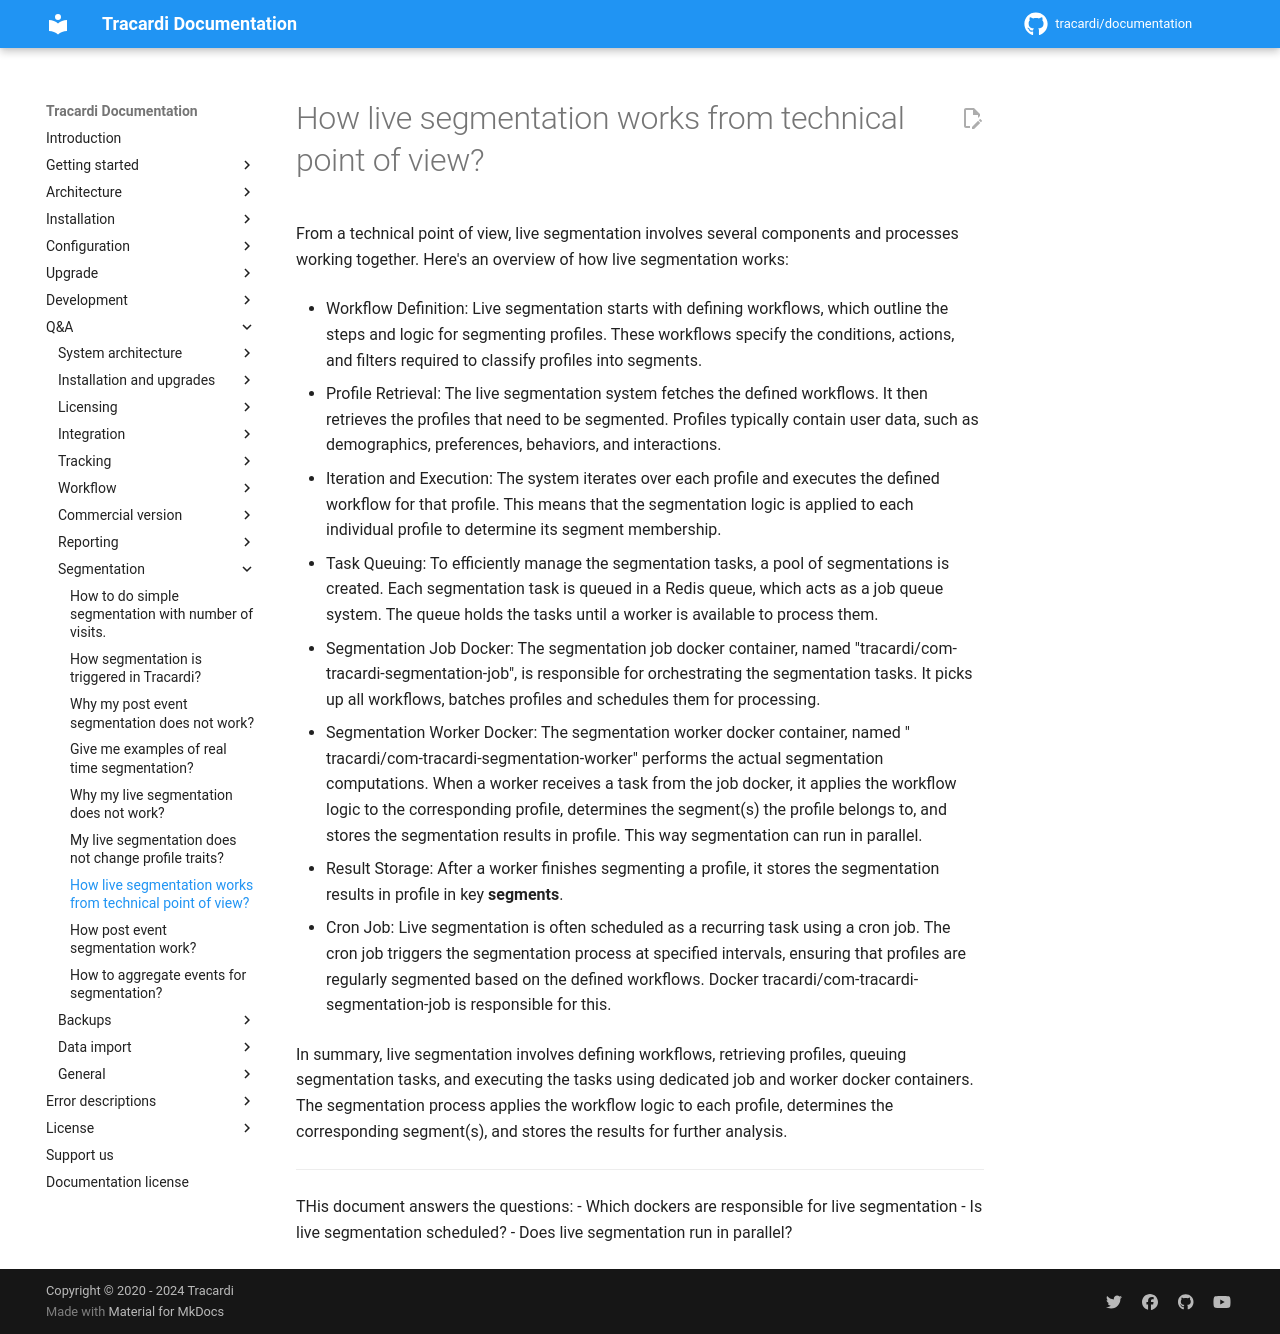

repository: Tracardi/documentation · page: 1.1.x/qa/how_live_segmentation_works_from_technical_point_of_view/index.html · generator: mkdocs

# How live segmentation works from technical point of view?

From a technical point of view, live segmentation involves several components and processes working together. Here's an
overview of how live segmentation works:

* Workflow Definition: Live segmentation starts with defining workflows, which outline the steps and logic for
  segmenting profiles. These workflows specify the conditions, actions, and filters required to classify profiles into
  segments.

* Profile Retrieval: The live segmentation system fetches the defined workflows. It then retrieves the profiles that
  need to be segmented. Profiles typically contain user data, such as demographics, preferences, behaviors, and
  interactions.

* Iteration and Execution: The system iterates over each profile and executes the defined workflow for that profile.
  This means that the segmentation logic is applied to each individual profile to determine its segment membership.

* Task Queuing: To efficiently manage the segmentation tasks, a pool of segmentations is created. Each segmentation task
  is queued in a Redis queue, which acts as a job queue system. The queue holds the tasks until a worker is available to
  process them.

* Segmentation Job Docker: The segmentation job docker container, named "tracardi/com-tracardi-segmentation-job", is
  responsible for orchestrating the segmentation tasks. It picks up all workflows, batches profiles and schedules them
  for processing.

* Segmentation Worker Docker: The segmentation worker docker container, named "
  tracardi/com-tracardi-segmentation-worker" performs the actual segmentation computations. When a worker receives a
  task from the job docker, it applies the workflow logic to the corresponding profile, determines the segment(s) the
  profile belongs to, and stores the segmentation results in profile. This way segmentation can run in parallel.

* Result Storage: After a worker finishes segmenting a profile, it stores the segmentation results in profile in key __segments__. 

* Cron Job: Live segmentation is often scheduled as a recurring task using a cron job. The cron job triggers the
  segmentation process at specified intervals, ensuring that profiles are regularly segmented based on the defined
  workflows. Docker tracardi/com-tracardi-segmentation-job is responsible for this.

In summary, live segmentation involves defining workflows, retrieving profiles, queuing segmentation tasks, and
executing the tasks using dedicated job and worker docker containers. The segmentation process applies the workflow
logic to each profile, determines the corresponding segment(s), and stores the results for further analysis.

---
THis document answers the questions:
- Which dockers are responsible for live segmentation
- Is live segmentation scheduled?
- Does live segmentation run in parallel?
